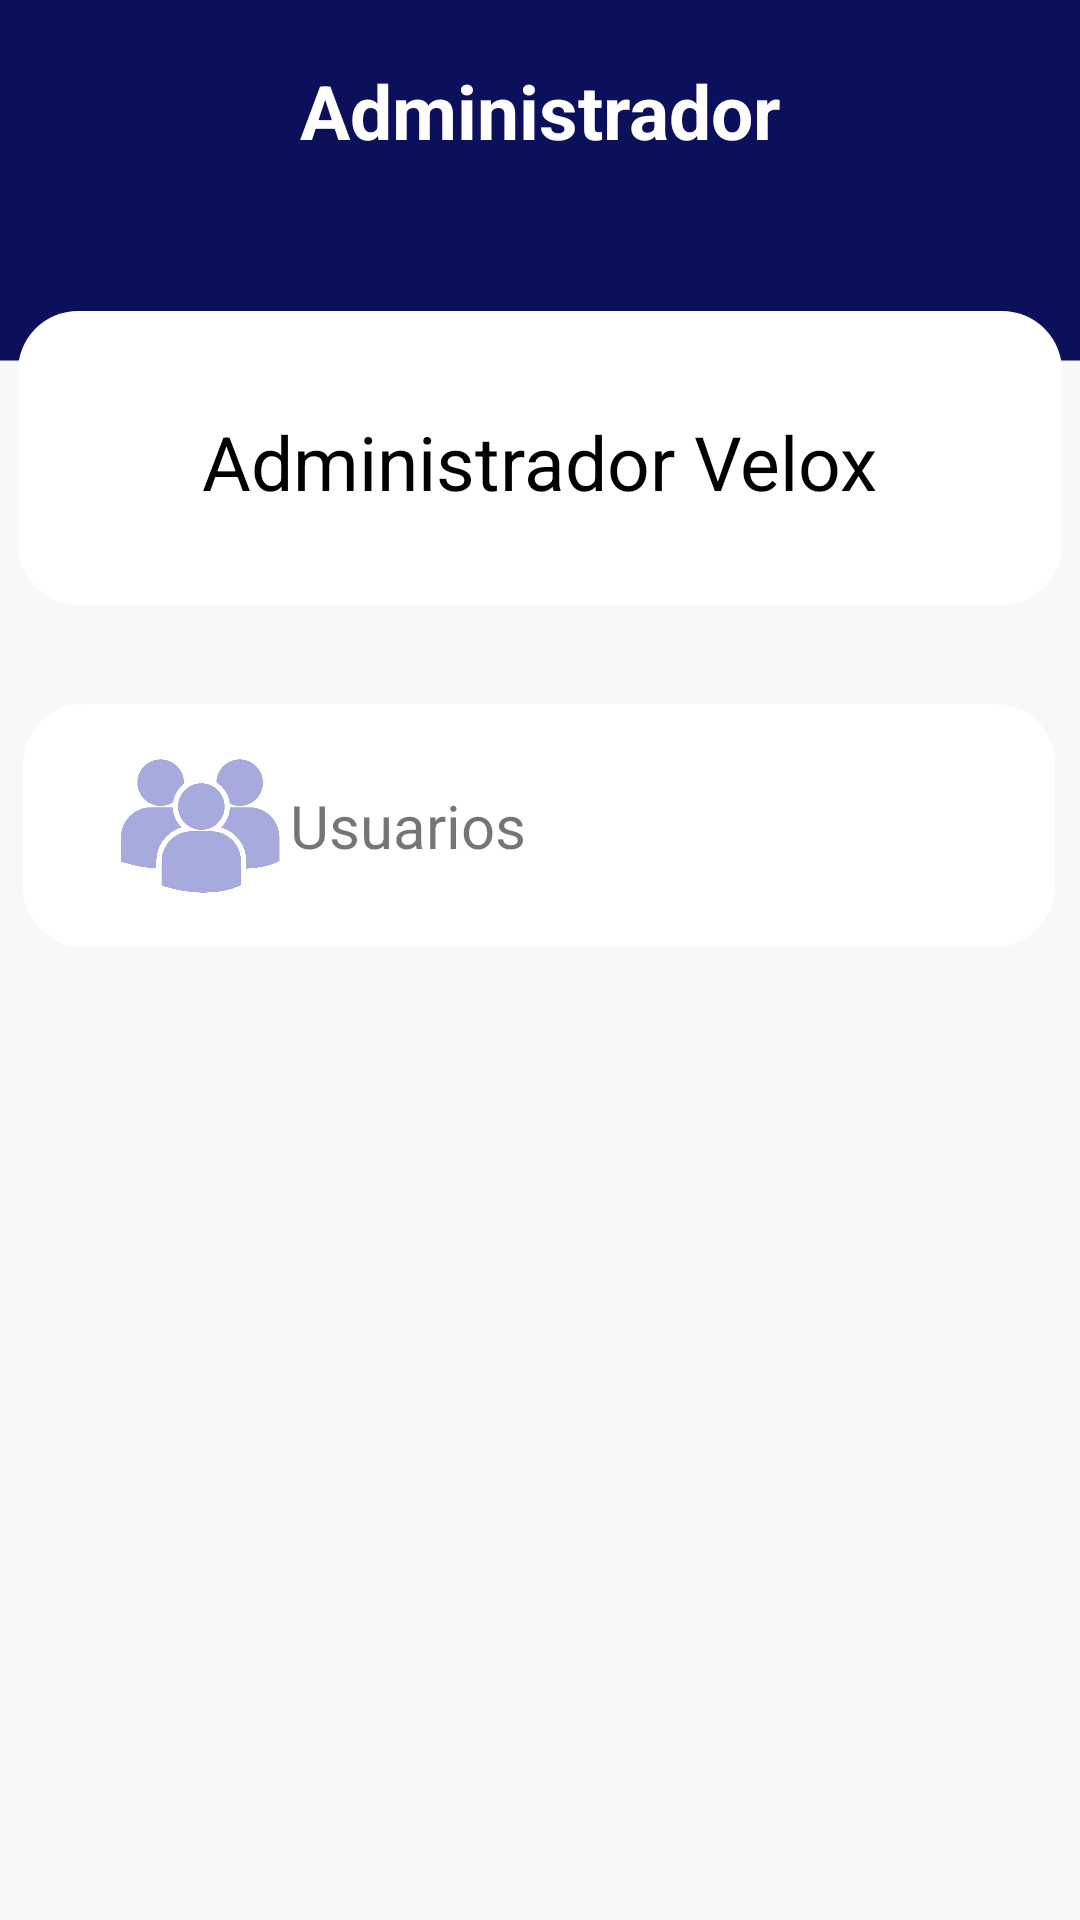

This screen was rendered from an Android layout file. Write that file and the resources it references.
<!-- AndroidManifest.xml: application theme Theme.Velox -->
<!-- res/layout/activity_admin_configuracion.xml -->
<?xml version="1.0" encoding="utf-8"?>
<androidx.constraintlayout.widget.ConstraintLayout xmlns:android="http://schemas.android.com/apk/res/android"
    xmlns:app="http://schemas.android.com/apk/res-auto"
    xmlns:tools="http://schemas.android.com/tools"
    android:layout_width="match_parent"
    android:layout_height="match_parent"
    android:background="@drawable/backgroundvelox"
    tools:context=".admin_Configuracion">

    <androidx.constraintlayout.widget.ConstraintLayout
        android:layout_width="346dp"
        android:layout_height="83dp"
        android:layout_marginTop="30dp"
        android:background="@drawable/card1"
        app:layout_constraintEnd_toEndOf="parent"
        app:layout_constraintHorizontal_bias="0.485"
        app:layout_constraintStart_toStartOf="parent"
        app:layout_constraintTop_toBottomOf="@+id/constraintLayout2">

        <ImageView
            android:id="@+id/imageView3"
            android:layout_width="60dp"
            android:layout_height="60dp"
            android:layout_marginStart="30dp"
            android:foreground="@drawable/usuarios"
            app:layout_constraintBottom_toBottomOf="parent"
            app:layout_constraintStart_toStartOf="parent"
            app:layout_constraintTop_toTopOf="parent"
            app:srcCompat="@drawable/usuarios" />

        <TextView
            android:id="@+id/hhh"
            android:layout_width="wrap_content"
            android:layout_height="wrap_content"
            android:editable="false"
            android:text="Usuarios"
            android:textSize="20sp"
            app:layout_constraintBottom_toBottomOf="parent"
            app:layout_constraintStart_toEndOf="@+id/imageView3"
            app:layout_constraintTop_toTopOf="parent" />

        <ImageView
            android:id="@+id/btnUsuarios"
            android:layout_width="30dp"
            android:layout_height="30dp"
            android:layout_marginStart="120dp"
            android:layout_marginTop="26dp"
            android:layout_marginEnd="27dp"
            android:layout_marginBottom="27dp"
            app:layout_constraintBottom_toBottomOf="parent"
            app:layout_constraintEnd_toEndOf="parent"
            app:layout_constraintStart_toEndOf="@+id/hhh"
            app:layout_constraintTop_toTopOf="parent"
            app:srcCompat="@drawable/next" />

    </androidx.constraintlayout.widget.ConstraintLayout>

    <androidx.constraintlayout.widget.ConstraintLayout
        android:id="@+id/constraintLayout2"
        android:layout_width="350dp"
        android:layout_height="100dp"
        android:layout_marginTop="50dp"
        android:background="@drawable/card"
        app:layout_constraintEnd_toEndOf="parent"
        app:layout_constraintHorizontal_bias="0.5"
        app:layout_constraintStart_toStartOf="parent"
        app:layout_constraintTop_toBottomOf="@+id/Administrador">

        <TextView
            android:id="@+id/textUsuario"
            android:layout_width="wrap_content"
            android:layout_height="wrap_content"
            android:editable="false"
            android:fontFamily="sans-serif"
            android:text="Administrador Velox"
            android:textColor="#000000"
            android:textSize="25sp"
            app:layout_constraintBottom_toBottomOf="parent"
            app:layout_constraintEnd_toEndOf="parent"
            app:layout_constraintHorizontal_bias="0.5"
            app:layout_constraintStart_toStartOf="parent"
            app:layout_constraintTop_toTopOf="parent" />
    </androidx.constraintlayout.widget.ConstraintLayout>

    <TextView
        android:id="@+id/Administrador"
        android:layout_width="wrap_content"
        android:layout_height="wrap_content"
        android:layout_marginTop="20dp"
        android:fontFamily="sans-serif"
        android:text="Administrador"
        android:textColor="#FFFFFF"
        android:textSize="25sp"
        android:textStyle="bold"
        app:layout_constraintEnd_toEndOf="parent"
        app:layout_constraintHorizontal_bias="0.5"
        app:layout_constraintStart_toStartOf="parent"
        app:layout_constraintTop_toTopOf="parent" />
</androidx.constraintlayout.widget.ConstraintLayout>
<!-- resources referenced by this layout -->
<resources>
  <!-- drawable backgroundvelox: jpg bitmap (drawable, 63816 bytes) -->
  <!-- drawable card (drawable) -->
  <?xml version="1.0" encoding="utf-8"?>
  <layer-list xmlns:android="http://schemas.android.com/apk/res/android">
      <item >
          <shape>
              <corners
                  android:radius="20dp"
                  />
              <solid
                  android:color="@color/grey"
                  />
          </shape>
      </item>
      <item android:right="1dp" android:left="1dp" android:bottom="2dp">
          <shape>
              <corners
                  android:radius="20dp"
                  />
              <solid
                  android:color="@color/white"
                  />
          </shape>
      </item>
  </layer-list>
  <!-- drawable card1 (drawable) -->
  <?xml version="1.0" encoding="utf-8"?>
  <layer-list xmlns:android="http://schemas.android.com/apk/res/android">
      <item >
          <shape>
              <corners
                  android:radius="20dp"
                  />
              <solid
                  android:color="@color/grey"
                  />
          </shape>
      </item>
      <item android:right="1dp" android:left="1dp" android:bottom="1dp" android:top="1dp">
          <shape>
              <corners
                  android:radius="20dp"
                  />
              <solid
                  android:color="@color/white"
                  />
          </shape>
      </item>
  </layer-list>
  <!-- drawable usuarios: png bitmap (drawable, 35337 bytes) -->
  <style name="Theme.Velox" parent="Theme.MaterialComponents.Light.NoActionBar">
          
          <item name="colorPrimary">@color/purple_500</item>
          <item name="colorPrimaryVariant">@color/purple_700</item>
          <item name="colorOnPrimary">@color/white</item>
          
          <item name="colorSecondary">@color/teal_200</item>
          <item name="colorSecondaryVariant">@color/teal_700</item>
          <item name="colorOnSecondary">@color/black</item>
          
          <item name="android:statusBarColor" tools:targetApi="l">@color/purple_500</item>
          
      </style>
  <color name="white">#FFFFFFFF</color>
  <color name="purple_500">#0C1059</color>
  <color name="purple_700">#080B40</color>
  <color name="teal_200">#161DA6</color>
  <color name="teal_700">#1E28E6</color>
  <color name="black">#FF000000</color>
</resources>
